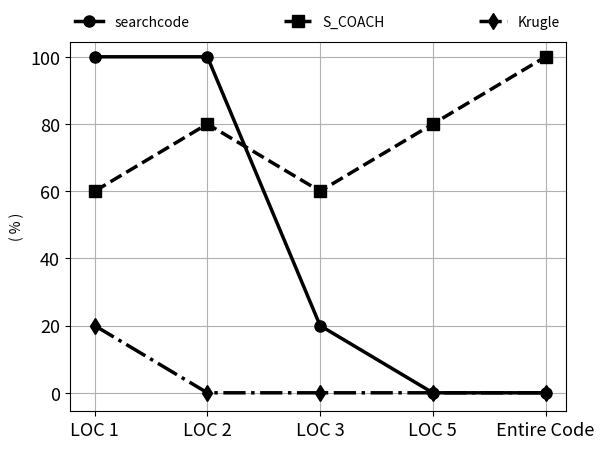

Python code for this plot:
import numpy as np
import matplotlib.pyplot as plt
from matplotlib.legend_handler import HandlerLine2D

searchcode = np.array([100, 100, 20, 0, 0])

S_COACH = np.array([60, 80, 60, 80, 100])

Krugle = np.array([20, 0, 0, 0, 0])

x = np.array([0,1,2,3,4])

xaixsname = ['LOC 1', 'LOC 2', 'LOC 3', 'LOC 5', 'Entire Code']

plt.xticks(x, xaixsname, fontsize=13)

line1, = plt.plot(x, searchcode, linewidth=2.5, marker='o', markersize=8, linestyle='-', color='0.', label='searchcode')
line2, = plt.plot(x, S_COACH, linewidth=2.5, marker='s', markersize=8, linestyle='--', color='0.', label='S_COACH')
line3, = plt.plot(x, Krugle, linewidth=2.5, marker='d', markersize=8, linestyle='-.', color='0.', label='Krugle')

plt.yticks(fontsize=13)
plt.xlim(-0.2*1.1, 3.8*1.1)
plt.ylim(-5*1.1, 95*1.1)
plt.ylabel('( % )')
plt.legend(bbox_to_anchor=(0., 1.02, 1., .102), loc=3, ncol=3, mode="expand", borderaxespad=0., handler_map={line1: HandlerLine2D(numpoints=1), line2: HandlerLine2D(numpoints=1), line3: HandlerLine2D(numpoints=1)}, frameon=False)
plt.grid(True)
plt.show()